Run: headless pygame with SDL's dummy video driver; simulated clock (each Clock.tick advances the game by its frame time, no real sleeping); random seed 0; keys injected as events and as key.get_pressed() state; mouse plan: one left click at the window centre at the start of phase 2, then a move to the lower-right quarter at the start of phase 3.
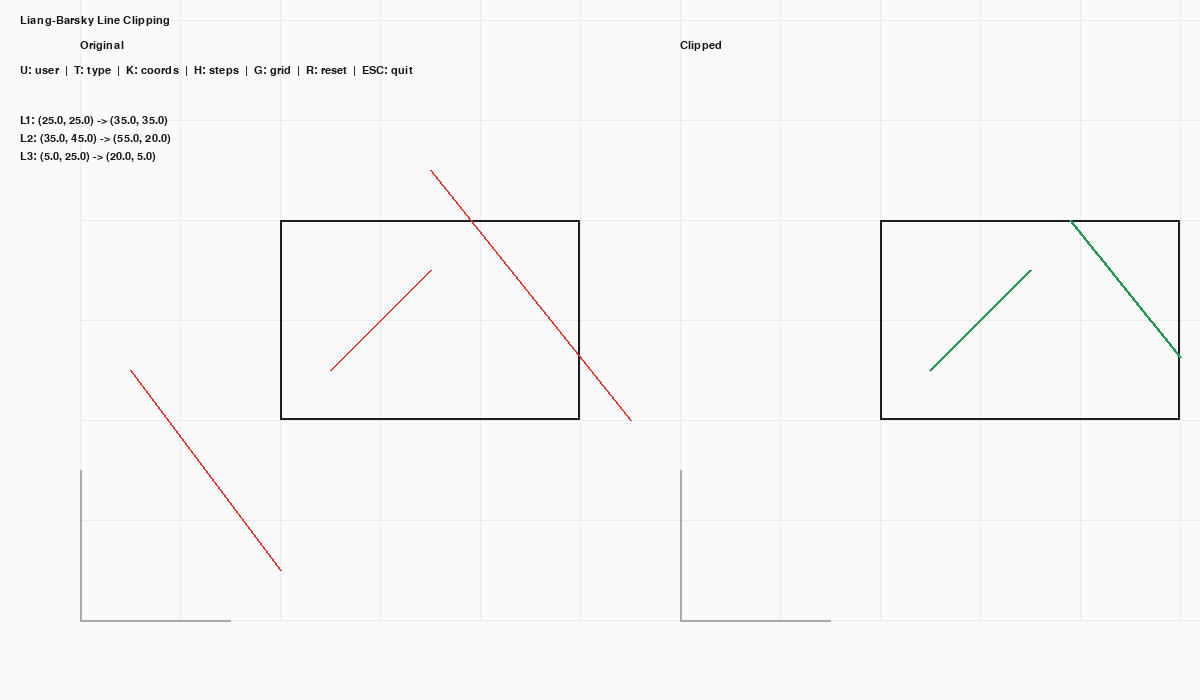
Frame 1 of 4 · flips 1–60 · no input
Frame 2 of 4 · flips 61–180 · clicked the window centre · tapped SPACE, RETURN · held RIGHT (→), D · screen unchanged from frame 1, image omitted
Frame 3 of 4 · flips 181–300 · moved the mouse to the lower-right quarter · held DOWN (↓), S · screen unchanged from frame 2, image omitted
Frame 4 of 4 · flips 301–420 · held LEFT (←), A, UP (↑), W · screen unchanged from frame 3, image omitted

The pygame program that drew these frames:

"""
Tutorial: Liang-Barsky Line Clipping (Panel View)
================================================

Shows original lines on the left and the clipped result on the right.

Controls:
    - U: toggle sample/user lines
    - Click: add a line (two clicks) in user mode
    - T: type line coordinates
    - Space: switch field while typing
    - Enter: add typed line
    - Backspace: delete a digit
    - D: delete last user line
    - C: clear user lines
    - K: toggle coordinates
    - H: toggle steps
    - G: toggle grid
    - R: reset to sample lines
    - ESC: quit
"""

import pygame
import sys

# ============================================================
# Configuration
# ============================================================
WINDOW_WIDTH = 1200
WINDOW_HEIGHT = 700
BG_COLOR = (250, 250, 250)
GRID_COLOR = (235, 235, 235)
AXIS_COLOR = (170, 170, 170)
RECT_COLOR = (30, 30, 30)
LINE_COLOR = (220, 60, 60)
CLIPPED_COLOR = (40, 150, 80)
TEXT_COLOR = (20, 20, 20)

SCALE = 10
ORIGIN_LEFT = (80, WINDOW_HEIGHT - 80)
ORIGIN_RIGHT = (WINDOW_WIDTH // 2 + 80, WINDOW_HEIGHT - 80)
GRID_MAX_X = 100
GRID_MAX_Y = 80
GRID_STEP = 10

# Clipping rectangle
X_MIN = 20
Y_MIN = 20
X_MAX = 50
Y_MAX = 40

# Sample lines (world coords)
DEFAULT_LINES = [
    (25, 25, 35, 35),
    (35, 45, 55, 20),
    (5, 25, 20, 5),
]

STEPS = [
    "1) Write the line in parametric form x(u), y(u).",
    "2) Build p and q for the 4 boundaries.",
    "3) Update u1 (enter) and u2 (leave).",
    "4) If u1 > u2, reject the line.",
    "5) Otherwise compute clipped endpoints.",
]


def world_to_screen(x, y, origin, scale=SCALE):
    return int(origin[0] + x * scale), int(origin[1] - y * scale)


def screen_to_world(sx, sy, origin, scale=SCALE):
    return (sx - origin[0]) / scale, (origin[1] - sy) / scale


def draw_grid(surface, origin, scale=SCALE):
    for x in range(0, GRID_MAX_X + 1, GRID_STEP):
        sx1, sy1 = world_to_screen(x, 0, origin, scale)
        sx2, sy2 = world_to_screen(x, GRID_MAX_Y, origin, scale)
        pygame.draw.line(surface, GRID_COLOR, (sx1, sy1), (sx2, sy2), 1)
    for y in range(0, GRID_MAX_Y + 1, GRID_STEP):
        sx1, sy1 = world_to_screen(0, y, origin, scale)
        sx2, sy2 = world_to_screen(GRID_MAX_X, y, origin, scale)
        pygame.draw.line(surface, GRID_COLOR, (sx1, sy1), (sx2, sy2), 1)


def draw_axes(surface, origin, scale=SCALE):
    axis_len = 15 * scale
    ox, oy = origin
    pygame.draw.line(surface, AXIS_COLOR, (ox, oy), (ox + axis_len, oy), 2)
    pygame.draw.line(surface, AXIS_COLOR, (ox, oy), (ox, oy - axis_len), 2)


def draw_rect(surface, origin, scale=SCALE, color=RECT_COLOR):
    top_left = world_to_screen(X_MIN, Y_MAX, origin, scale)
    width = int((X_MAX - X_MIN) * scale)
    height = int((Y_MAX - Y_MIN) * scale)
    pygame.draw.rect(surface, color, (top_left[0], top_left[1], width, height), 2)


def liang_barsky_clip(line):
    x1, y1, x2, y2 = line
    p1 = -(x2 - x1)
    p2 = -p1
    p3 = -(y2 - y1)
    p4 = -p3

    q1 = x1 - X_MIN
    q2 = X_MAX - x1
    q3 = y1 - Y_MIN
    q4 = Y_MAX - y1

    p = [p1, p2, p3, p4]
    q = [q1, q2, q3, q4]

    u1, u2 = 0.0, 1.0
    for i in range(4):
        if p[i] < 0:
            u1 = max(u1, q[i] / p[i])
        elif p[i] > 0:
            u2 = min(u2, q[i] / p[i])
        elif q[i] < 0:
            return None

    if u1 > u2:
        return None

    nx1 = x1 + u1 * (x2 - x1)
    ny1 = y1 + u1 * (y2 - y1)
    nx2 = x1 + u2 * (x2 - x1)
    ny2 = y1 + u2 * (y2 - y1)
    return nx1, ny1, nx2, ny2


def draw_line(surface, line, origin, color, width=2):
    x1, y1, x2, y2 = line
    p1 = world_to_screen(x1, y1, origin)
    p2 = world_to_screen(x2, y2, origin)
    pygame.draw.line(surface, color, p1, p2, width)


def draw_text_block(surface, lines, x, y, font, color=TEXT_COLOR, line_h=18):
    for i, text in enumerate(lines):
        label = font.render(text, True, color)
        surface.blit(label, (x, y + i * line_h))


def main():
    pygame.init()
    screen = pygame.display.set_mode((WINDOW_WIDTH, WINDOW_HEIGHT))
    pygame.display.set_caption("Liang-Barsky Line Clipping (Panel)")
    font = pygame.font.SysFont("Consolas", 16)
    clock = pygame.time.Clock()

    show_grid = True
    show_coords = True
    show_steps = False

    use_custom = False
    user_lines = []
    pending_point = None

    input_mode = False
    active_field = 0
    fields = ["x1", "y1", "x2", "y2"]
    inputs = ["", "", "", ""]

    message = ""
    message_timer = 0

    def set_message(text):
        nonlocal message, message_timer
        message = text
        message_timer = 180

    def reset_to_sample():
        nonlocal use_custom, user_lines, pending_point
        use_custom = False
        user_lines = []
        pending_point = None

    def active_lines():
        return user_lines if use_custom else DEFAULT_LINES

    running = True
    while running:
        for event in pygame.event.get():
            if event.type == pygame.QUIT:
                running = False
            elif event.type == pygame.MOUSEBUTTONDOWN:
                if use_custom and not input_mode:
                    mx, my = event.pos
                    wx, wy = screen_to_world(mx, my, ORIGIN_LEFT)
                    wx, wy = int(round(wx)), int(round(wy))
                    if pending_point is None:
                        pending_point = (wx, wy)
                    else:
                        user_lines.append((pending_point[0], pending_point[1], wx, wy))
                        pending_point = None
            elif event.type == pygame.KEYDOWN:
                if input_mode:
                    if event.key == pygame.K_ESCAPE:
                        input_mode = False
                    elif event.key == pygame.K_SPACE:
                        active_field = (active_field + 1) % len(fields)
                    elif event.key == pygame.K_RETURN:
                        if all(inputs):
                            try:
                                values = [float(v) for v in inputs]
                                user_lines.append((values[0], values[1], values[2], values[3]))
                                use_custom = True
                                inputs = ["", "", "", ""]
                                input_mode = False
                            except ValueError:
                                set_message("Invalid coordinates")
                        else:
                            set_message("Enter x1, y1, x2, y2")
                    elif event.key == pygame.K_BACKSPACE:
                        inputs[active_field] = inputs[active_field][:-1]
                    else:
                        ch = event.unicode
                        if ch.isdigit() or ch in "-.":
                            if ch == "." and "." in inputs[active_field]:
                                continue
                            if ch == "-" and inputs[active_field]:
                                continue
                            inputs[active_field] += ch
                else:
                    if event.key == pygame.K_ESCAPE:
                        running = False
                    elif event.key == pygame.K_g:
                        show_grid = not show_grid
                    elif event.key == pygame.K_r:
                        reset_to_sample()
                    elif event.key == pygame.K_u:
                        use_custom = not use_custom
                        pending_point = None
                    elif event.key == pygame.K_c:
                        user_lines = []
                        pending_point = None
                    elif event.key == pygame.K_d:
                        if user_lines:
                            user_lines.pop()
                    elif event.key == pygame.K_t:
                        input_mode = True
                        active_field = 0
                        inputs = ["", "", "", ""]
                    elif event.key == pygame.K_k:
                        show_coords = not show_coords
                    elif event.key == pygame.K_h:
                        show_steps = not show_steps

        screen.fill(BG_COLOR)
        if show_grid:
            draw_grid(screen, ORIGIN_LEFT)
            draw_grid(screen, ORIGIN_RIGHT)

        draw_axes(screen, ORIGIN_LEFT)
        draw_axes(screen, ORIGIN_RIGHT)
        draw_rect(screen, ORIGIN_LEFT)
        draw_rect(screen, ORIGIN_RIGHT)

        lines = active_lines()
        clipped_lines = [line for line in (liang_barsky_clip(l) for l in lines) if line]

        for line in lines:
            draw_line(screen, line, ORIGIN_LEFT, LINE_COLOR)
        for line in clipped_lines:
            draw_line(screen, line, ORIGIN_RIGHT, CLIPPED_COLOR, width=3)

        if pending_point:
            sp = world_to_screen(pending_point[0], pending_point[1], ORIGIN_LEFT)
            pygame.draw.circle(screen, LINE_COLOR, sp, 5)

        title = font.render("Liang-Barsky Line Clipping", True, TEXT_COLOR)
        screen.blit(title, (20, 15))

        left_label = font.render("Original", True, TEXT_COLOR)
        right_label = font.render("Clipped", True, TEXT_COLOR)
        screen.blit(left_label, (ORIGIN_LEFT[0], 40))
        screen.blit(right_label, (ORIGIN_RIGHT[0], 40))

        help_text = font.render(
            "U: user  |  T: type  |  K: coords  |  H: steps  |  G: grid  |  R: reset  |  ESC: quit",
            True,
            TEXT_COLOR,
        )
        screen.blit(help_text, (20, 65))

        if input_mode:
            input_text = "  ".join(
                f"{name}={value or '_'}" for name, value in zip(fields, inputs)
            )
            label = font.render(f"Typing: {input_text}", True, TEXT_COLOR)
            screen.blit(label, (20, 90))

        if show_coords and lines:
            coord_lines = []
            for i, line in enumerate(lines[:5], start=1):
                coord_lines.append(
                    f"L{i}: ({line[0]:.1f}, {line[1]:.1f}) -> ({line[2]:.1f}, {line[3]:.1f})"
                )
            if len(lines) > 5:
                coord_lines.append(f"... {len(lines) - 5} more")
            draw_text_block(screen, coord_lines, 20, 115, font)

        if show_steps:
            draw_text_block(screen, STEPS, 620, 40, font)

        if message_timer > 0:
            message_timer -= 1
            warn = font.render(message, True, (190, 60, 60))
            screen.blit(warn, (20, 140))

        pygame.display.flip()
        clock.tick(60)

    pygame.quit()
    sys.exit()


if __name__ == "__main__":
    main()
